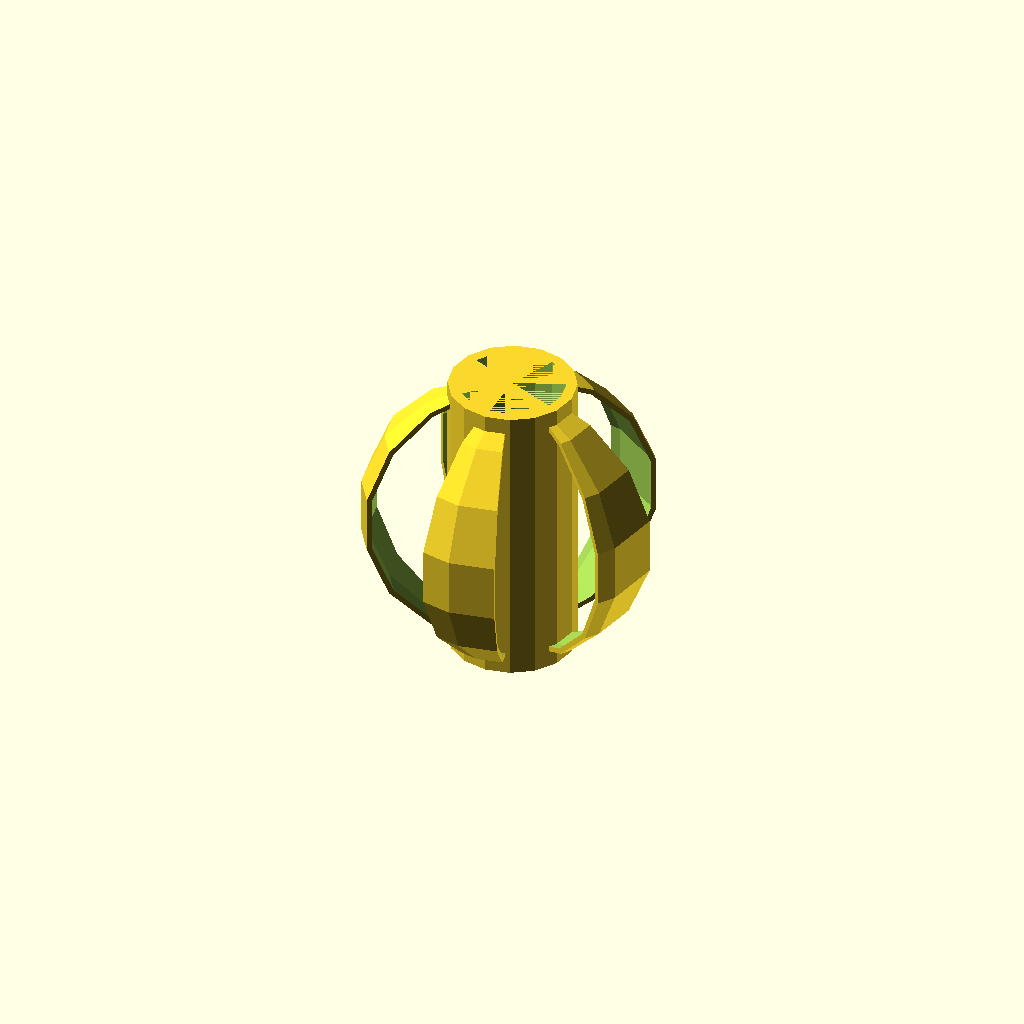
Cell 1: rendered with the file's own defaults.
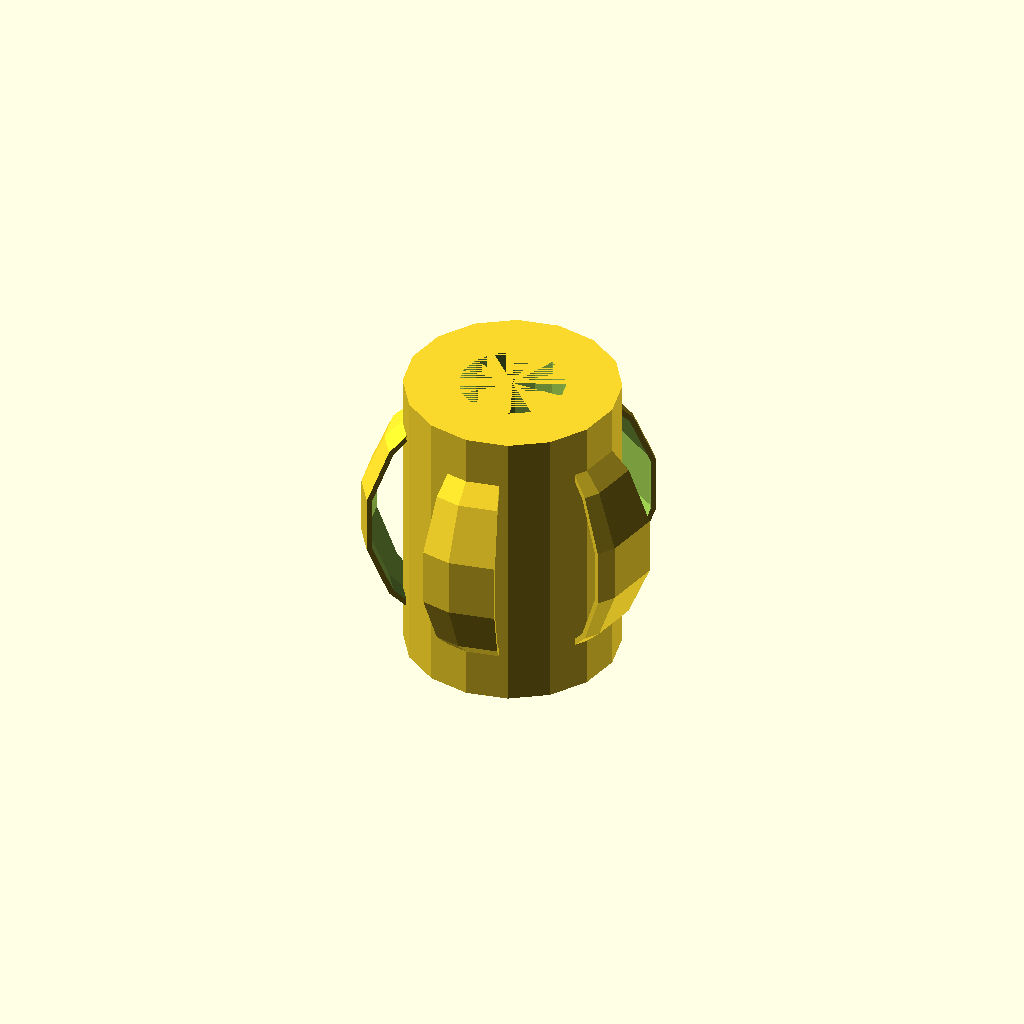
Cell 2: the same model with thickness_inner = 40.
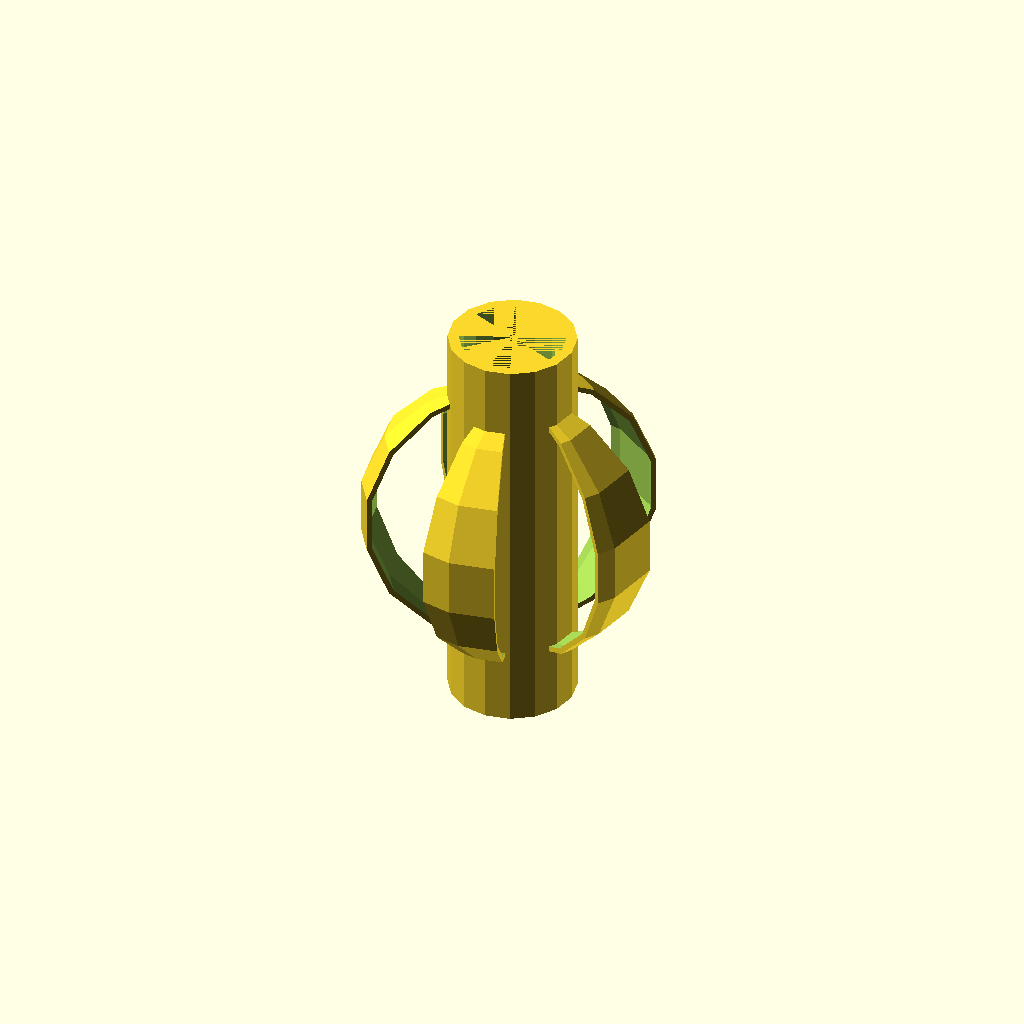
Cell 3: extra_length = 40 (everything else at default).
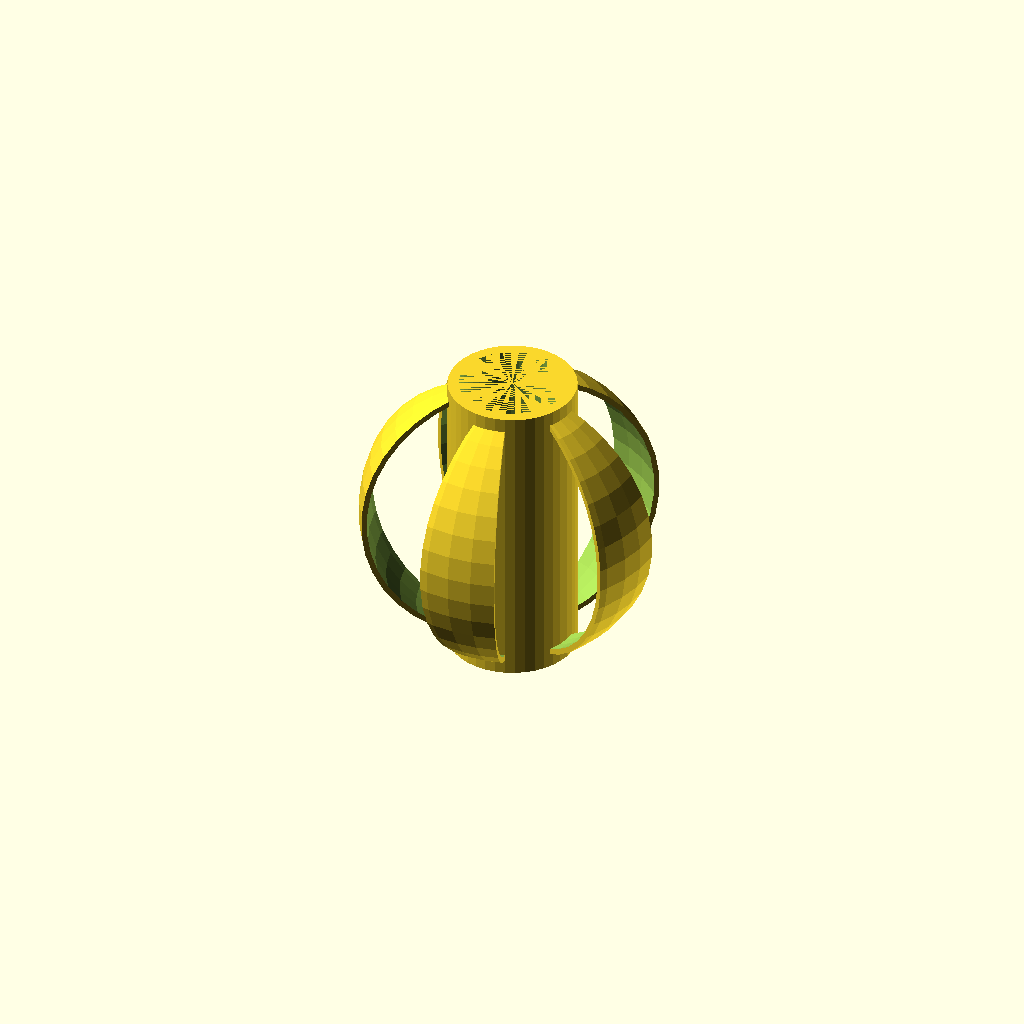
Cell 4: fn = 40 (everything else at default).
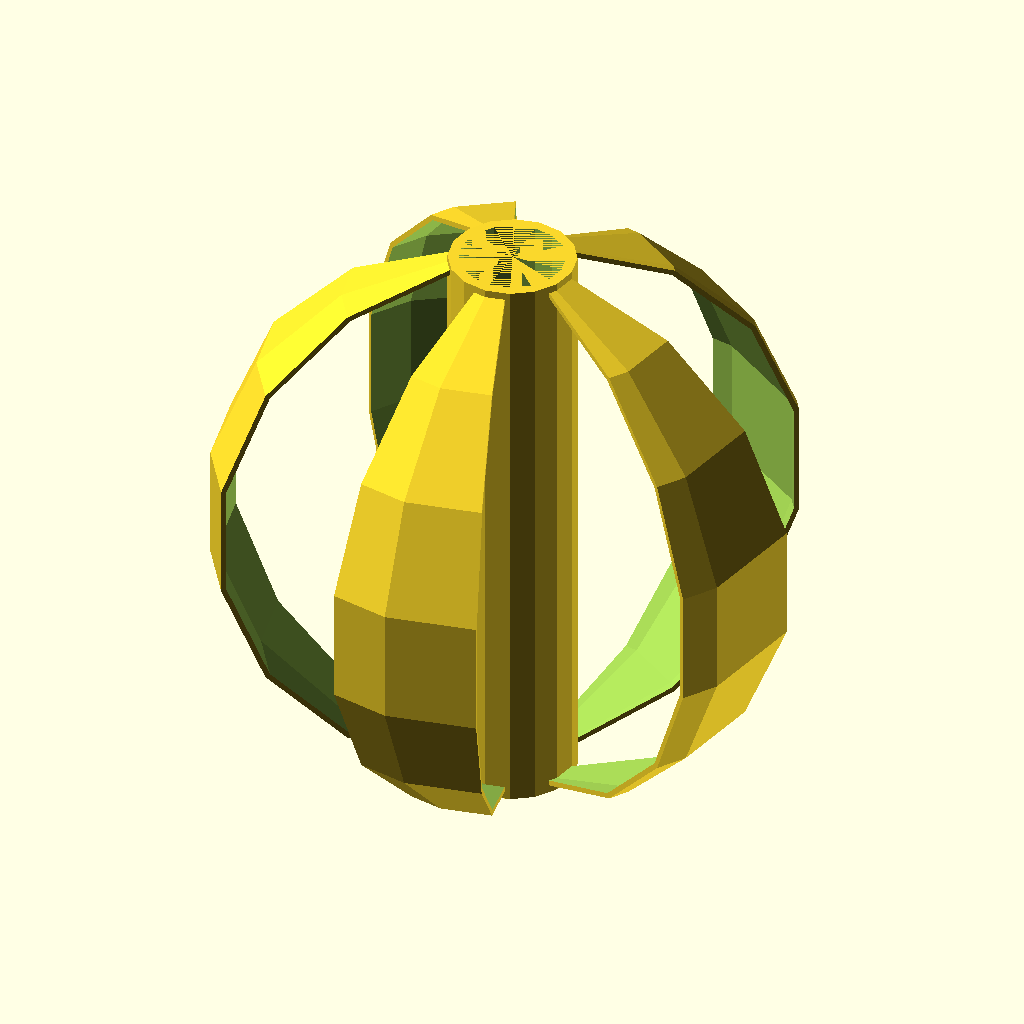
Cell 5: the same model with diameter = 220.
One fixed orthographic camera (rotation 55°, 0°, 25°; colour scheme Cornfield) for every cell.
The OpenSCAD source (inputs/thingiverse/thing-3077291/files/centeringdevice.scad):
/*[Center]*/
// Outer diameter 
diameter = 110;

// Thickness of bow
bow_thickness=4;

// Each bows width
bow_width=15;

// Number of bows
number_bows=5;

// Innerdiameter
Innerdiameter=38.5; 
// Thickness of inner shell
thickness_inner= 8; // [1:40]

// Extra lenght inner shell
extra_length = 0; // [0:40]

height = diameter + extra_length;

//Roundness. High number give rounder circles. Use a lower value if you get timeout.
fn=16; // [1:40]
$fn = fn;
center();
module center() {
difference(){
    union() {
        difference(){
            difference(){
                sphere(r=diameter/2, center=true);
                sphere(r=diameter/2-bow_thickness/2, center=true);
            }
            sectors();
        }
        cylinder(r=Innerdiameter/2+thickness_inner/2, h=height, center=true);
        }
        cylinder(r=Innerdiameter/2, h=height, center=true); 
}
}

module sectors() {
    union(){
        steg=(360-number_bows*bow_width)/number_bows;
        for(angle = [0 : steg+bow_width : 360]) {
            translate([0,0,-height/2]) sector(height, diameter, angle, angle+steg-bow_width);
        }
    }
}


module sector(h, d, a1, a2) {
    if (a2 - a1 > 180) {
        difference() {
            cylinder(h=h, d=d);
            translate([0,0,-0.5]) sector(h+1, d+1, a2-360, a1); 
        }
    } else {
        difference() {
            cylinder(h=h, d=d);
            rotate([0,0,a1]) translate([-d/2, -d/2, -0.5])
                cube([d, d/2, h+1]);
            rotate([0,0,a2]) translate([-d/2, 0, -0.5])
                cube([d, d/2, h+1]);
        }
    }
} 
Customizer parameters (derived from the source; name, type, default, range or options):
diameter: number, default 110
bow_thickness: number, default 4
bow_width: number, default 15
number_bows: number, default 5
Innerdiameter: number, default 38.5
thickness_inner: number, default 8, range 1 to 40
extra_length: number, default 0, range 0 to 40
fn: number, default 16, range 1 to 40
